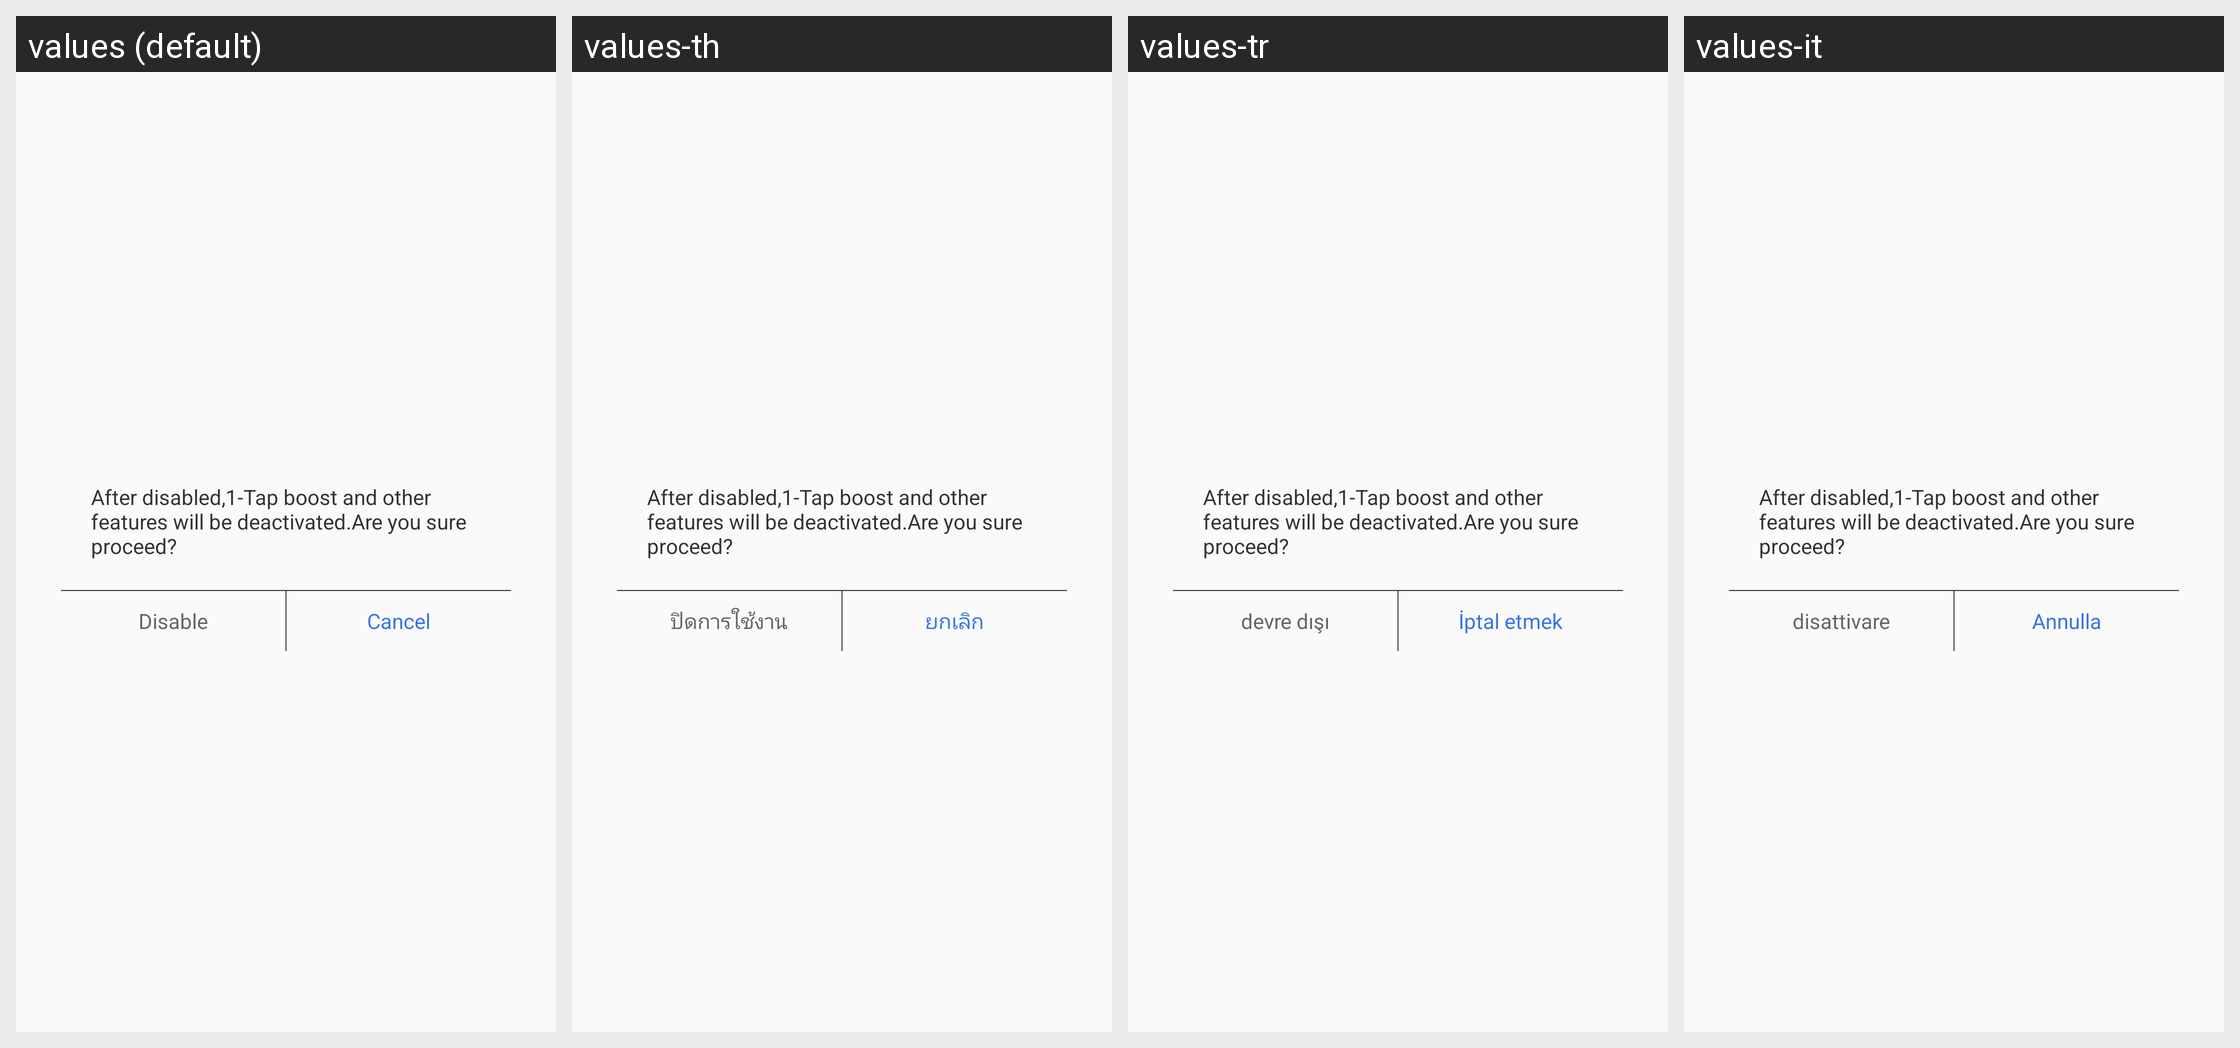

Locale-by-locale string values for the Android screen shown in this grid:
Android screen res/layout/dialog_locker_disable.xml rendered under 4 locales, left to right: values (default), values-th, values-tr, values-it. Device: Nexus 5 (rendered at 1080×1920; each locale shown at half size, 540×960, under a caption strip naming it); theme AppTheme.
Other locales in the repository, not shown: values-af, values-am, values-ar, values-bg, values-bn, values-ca, values-cs, values-da, values-de, values-el, values-en-rGB, values-es, values-es-rUS, values-fa, values-fi, values-fr, values-fr-rCA, values-gu, values-hi, values-hi-rIN, values-hr, values-hu, values-in, values-iw, values-ja, values-kn, values-ko, values-lt, values-lv, values-ml, values-mr, values-ms, values-nb, values-nl, values-pa, values-pl, values-pt, values-pt-rBR, values-pt-rPT, values-ro, values-ru, values-ru-rRU, values-sk, values-sl, values-sr, values-sv, values-sw, values-ta, values-te, values-tl, values-uk, values-vi, values-zh-rCN, values-zh-rHK, values-zh-rTW, values-zu.
Strings drawn on this screen, with the default value and each locale's value (text and hints the layout hard-codes, and strings that could not be matched under every locale, appear in the picture but are not listed):

disable_hint
  values: After disabled,1-Tap boost and other features will be deactivated.Are you sure proceed?
  values-th: After disabled,1-Tap boost and other features will be deactivated.Are you sure proceed?  [not translated; the default value is used]
  values-tr: After disabled,1-Tap boost and other features will be deactivated.Are you sure proceed?  [not translated; the default value is used]
  values-it: After disabled,1-Tap boost and other features will be deactivated.Are you sure proceed?  [not translated; the default value is used]

disable
  values: Disable
  values-th: ปิดการใช้งาน
  values-tr: devre dışı
  values-it: disattivare

cancel
  values: Cancel
  values-th: ยกเลิก
  values-tr: İptal etmek
  values-it: Annulla
